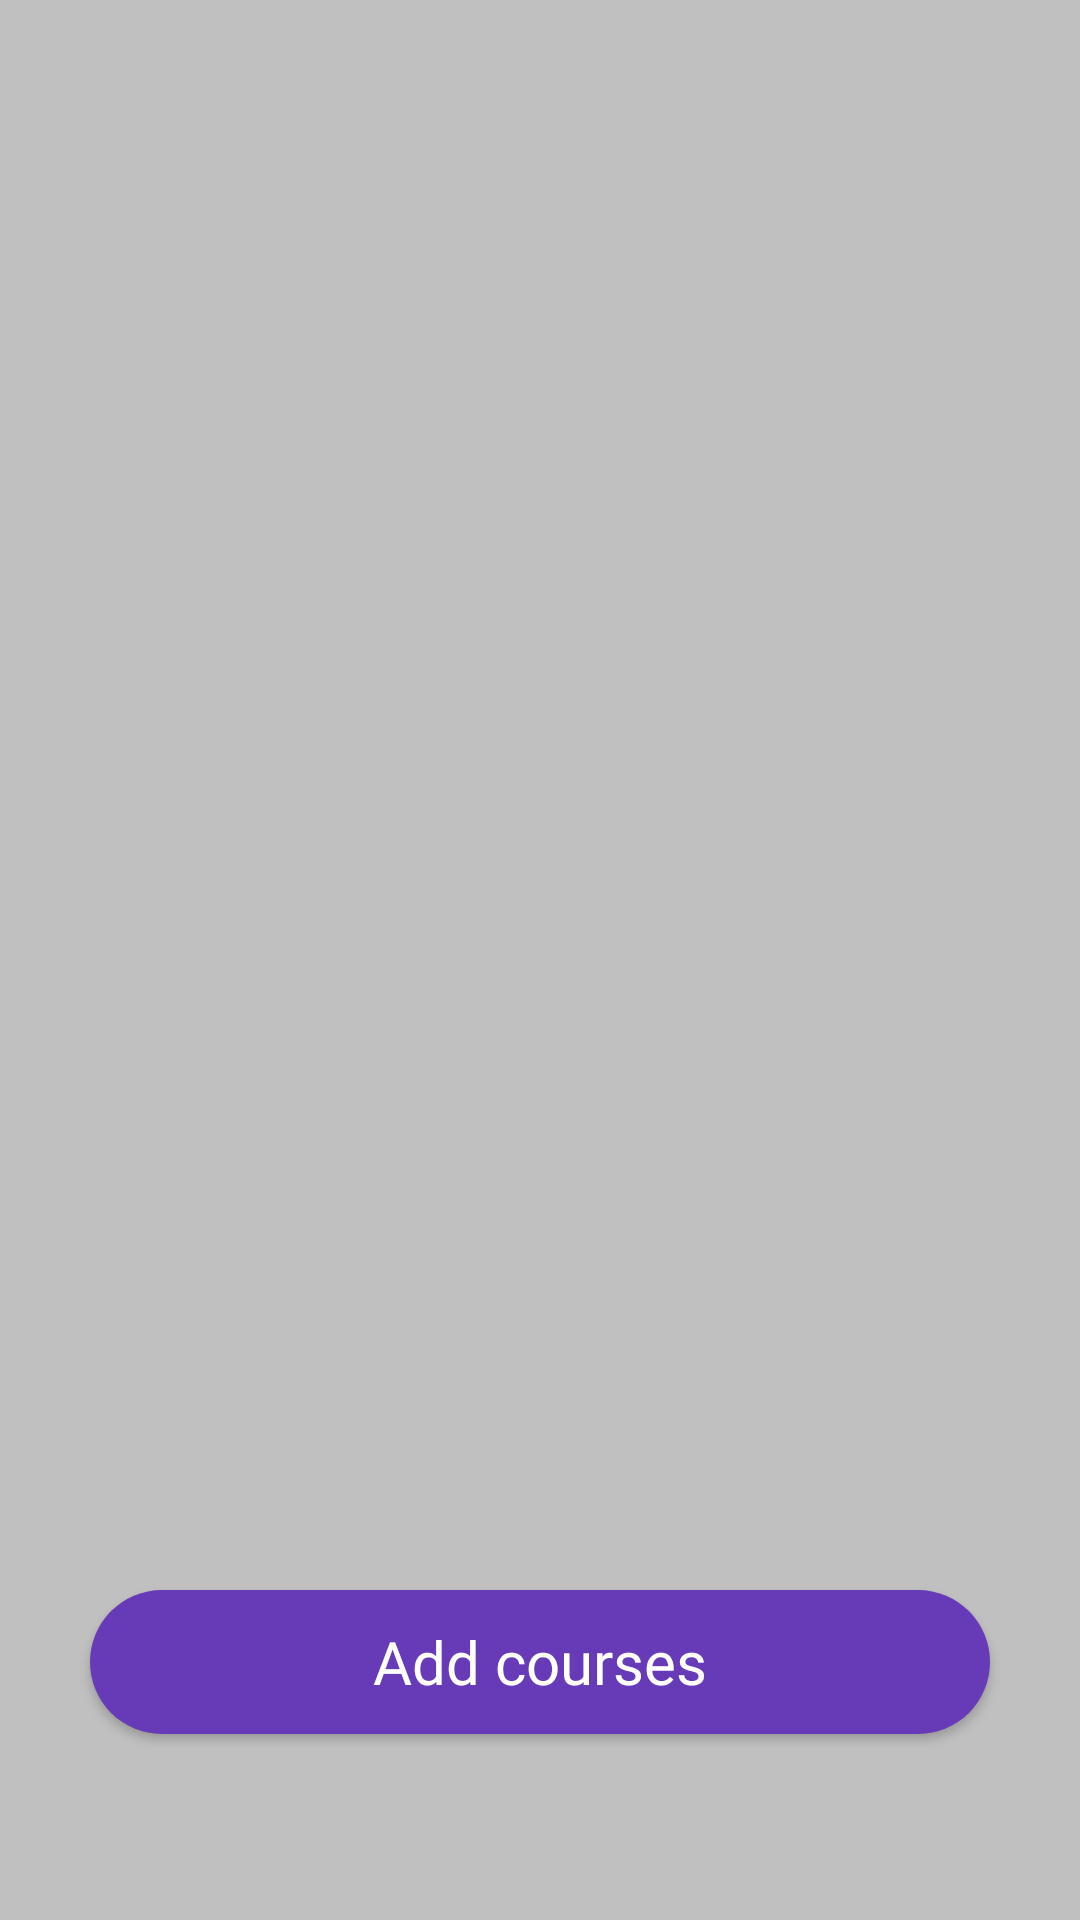

Write the Android layout XML for this screen, with the resource values it uses.
<!-- AndroidManifest.xml: application theme AppTheme -->
<!-- res/layout/fragment_courses.xml -->
<?xml version="1.0" encoding="utf-8"?>
<LinearLayout xmlns:android="http://schemas.android.com/apk/res/android"
    android:layout_width="match_parent"
    android:layout_height="match_parent"
    android:background="@color/silver"
    android:orientation="vertical">

    <androidx.recyclerview.widget.RecyclerView
        android:id="@+id/rv_courses"
        android:layout_width="match_parent"
        android:layout_height="530dp">
    </androidx.recyclerview.widget.RecyclerView>

    <Button
        android:id="@+id/add_courses_button"
        android:layout_width="300dp"
        android:layout_height="wrap_content"
        android:layout_gravity="center"
        android:layout_marginTop="@dimen/activity_horizontal_margin"
        android:background="@drawable/color_primary_super_rounded_rectangle_background"
        android:text="@string/add_courses"
        android:textColor="@color/white"
        android:fontFamily="@font/segoe_ui"
        android:textSize="20dp"
        android:textAllCaps="false">
    </Button>
</LinearLayout>
<!-- resources referenced by this layout -->
<resources>
  <color name="silver">#C0C0C0</color>
  <color name="white">#FFFFFF</color>
  <!-- drawable color_primary_super_rounded_rectangle_background (drawable-v24) -->
  <?xml version="1.0" encoding="utf-8"?>
  <shape
      xmlns:android="http://schemas.android.com/apk/res/android"
      android:shape="rectangle">
  
      <solid
          android:color="@color/colorPrimary" >
      </solid>
  
      <corners
          android:radius="200dp" >
      </corners>
  
  </shape>
  <string name="add_courses">Add courses</string>
  <style name="AppTheme" parent="Theme.AppCompat.Light.DarkActionBar">
          
          <item name="colorPrimary">@color/colorPrimary</item>
          <item name="colorPrimaryDark">@color/colorPrimaryDark</item>
          <item name="colorAccent">@color/colorAccent</item>
          <item name="android:windowActionBar">false</item>
          <item name="windowNoTitle">true</item>
      </style>
  <color name="colorPrimary">#673AB7</color>
  <color name="colorPrimaryDark">#673AB7</color>
  <color name="colorAccent">#FFFFFF</color>
</resources>
